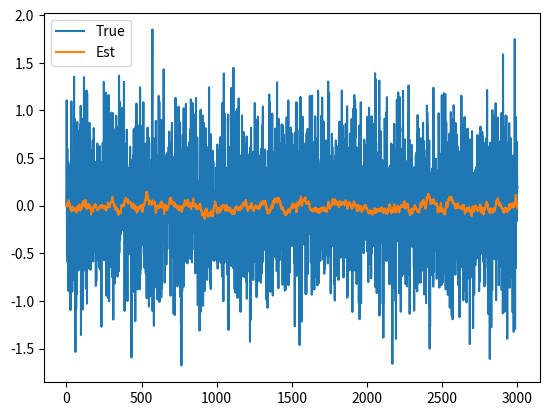

The script that saved this image:
import numpy as np
import math
import matplotlib.pyplot as plt

x0 = 0     # initial actual state
T = 3000     # 仿真步数
N = 200     # 粒子滤波中粒子数，越大效果越好，计算量也越大
R = 1       # 测量噪声的协方差，且其均值为0

# 初始化高斯分布初始粒子
# v = 2   # 初始分布方差
next_particle = np.zeros(shape=(N, 1))
z_update = np.zeros(shape=(N, 1))
particle_w = np.zeros(shape=(N, 1))
current_particle = np.zeros(shape=(N, 1))
# 高斯分布产生初始粒子，就是在x状态附近做一个随机样本抽样的过程
for i in range(N):
    current_particle[i] = np.random.randn()*0.5

x_out = [x0]     # 用于存储系统状态方程计算得到的每一步的状态值
z_out = [x0]    # 用于存储量测方程计算得到的每一步的状态值
x_est = x0       # time by time output of the particle filters estimate
x_est_out = [x_est]     # 用于记录粒子滤波每一步估计的粒子均值（该均值即为对对应步状态的估计值）

for t in range(1, T):
    # 从状态方程当中获取下一时刻的状态值（称为预测）
    x = np.random.randn() * 0.5
    # 在当前状态下，通过观测方程获取的观测量的值
    z = x**2/2 + np.random.randn()*0.5

    for i in range(1, N):
        next_particle[i] = np.random.randn()*0.5
        z_update[i] = next_particle[i]**2/2 + np.random.randn()*0.5
        particle_w[i] = (1 / np.sqrt(2 * np.pi * R)) * np.exp(-(z - z_update[i]) ** 2 / (2 * R))
    particle_w[0] = [2.21646841e-76]
    particle_w = np.divide(particle_w, np.sum(particle_w))  # 归一化

    mar = np.zeros(shape=(1, 10))
    # 重采样
    for i in range(1, N):
        # 用rand函数来产生在0到1之间服从均匀分布的随机数，用于找出归一化后权值较大的粒子
        # 在这里归一化后的权值太小了，很难单个粒子的权值会大于u=rand产生的随机数，这里用累加的方式来获得具有较大权值的粒子
        mar = ((np.random.rand() <= np.cumsum(particle_w)))
        for io in range(1, 10):
            # 如果大于等于，则将该权值的粒子保留下来
            if mar[io] == True:
                current_particle[i] = next_particle[io]
                # 如果找到这样的大权值粒子，则退出，寻找下一个粒子，别忘了，在每一次寻找粒子的时候，都是从头到尾的
                # 故可能会保留到重复的粒子, 所以在这里容易造成粒子样本枯竭，即粒子的多样性失去，只剩下一个大的粒子，在不断的复制自己
                break

    # 状态估计。若重采样后，每个粒子的权重都变成了1/n
    x_est = np.mean(current_particle)
    # Save data in arrays for later plotting

    x_out.append(x)
    z_out.append(z)
    x_est_out.append(x_est)

x1 = np.arange(0, T)
plt.plot(x1, x_out, label="True")
plt.plot(x1, x_est_out, label="Est")   # plotting out the tracking
plt.legend()
plt.show()













